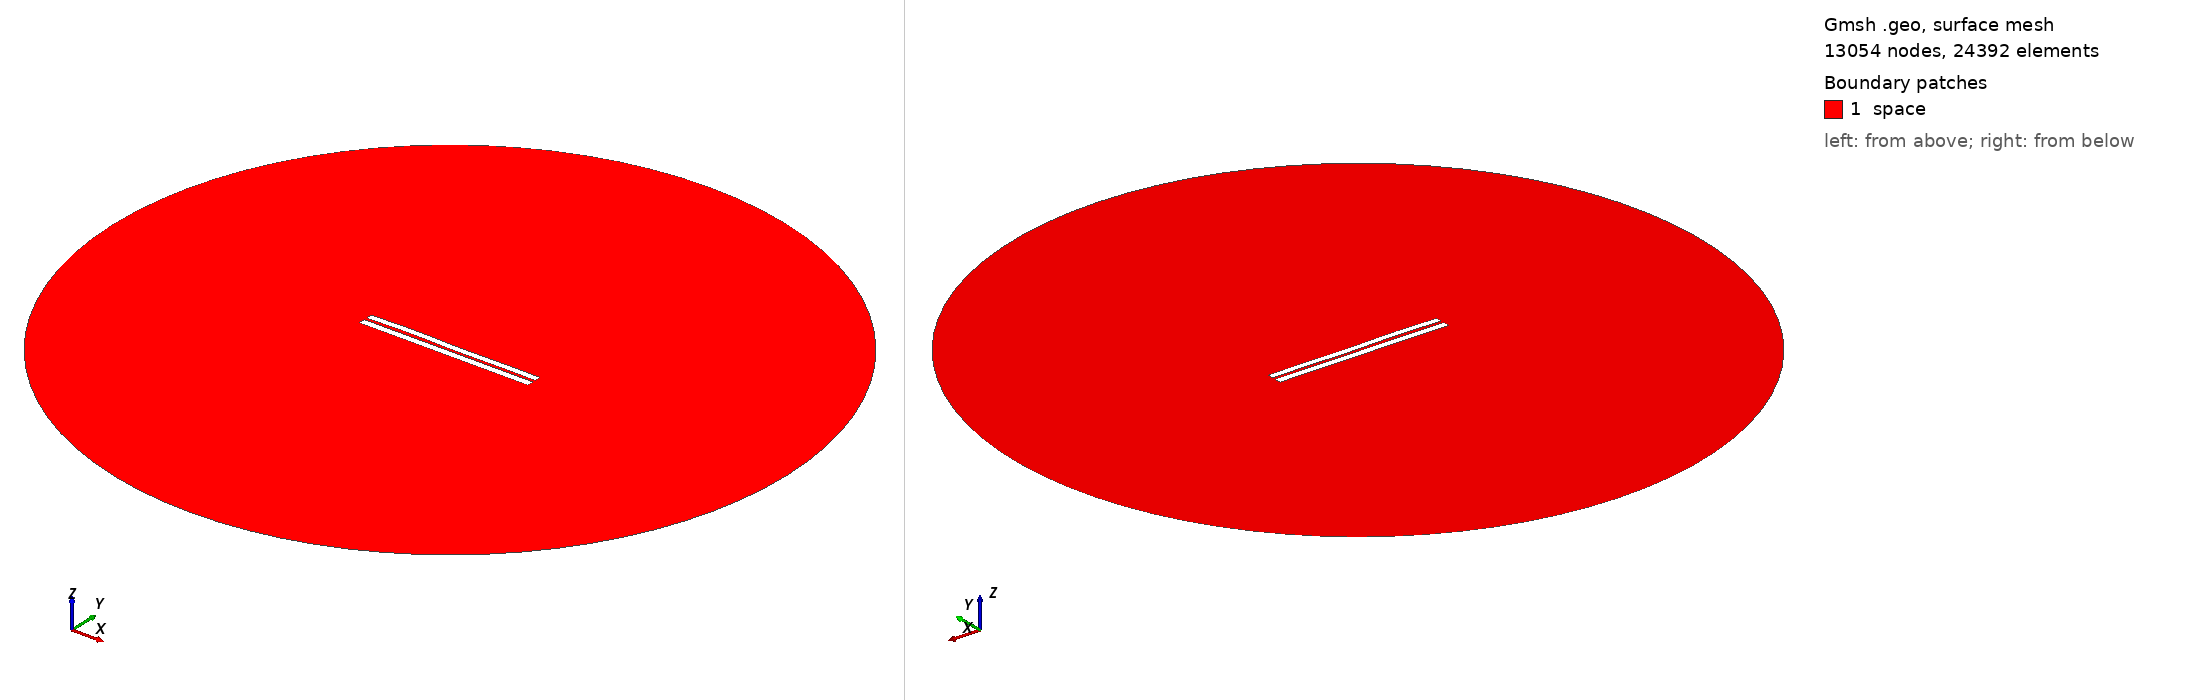

Gmsh geometry script, surface-meshed: 13054 nodes, 24392 surface elements. Boundary patches (legend numbers): 1 space. Left view from above one corner, right view from below the opposite corner. Legend entries are the model's physical surfaces. The drawing asked Gmsh for element sizes between 1% and 20% of the model's largest extent; the script's own settings can give other sizes.

=== 3475.geo (drawn) ===
//---------------------------------------
// Geometry kernel
//---------------------------------------

SetFactory("OpenCASCADE");



//---------------------------------------
// Parameters of the geometry
//---------------------------------------

// Overetch of the upper plate
overetch = 0.125;

// Distance between the plates
distance = 1.5;

// Discretization over the x axis (for the deformation)
nx = 50; 

// Length of the plate
L = 100 - overetch; 

// Number of modes
n = 4; 

// 1st mode coefficient
coeff(1) = 0.0;
beta(1) = 0.596864 * 3.1415926535 / L;

// 2nd mode coefficient
coeff(2) = 0.07499999999999998;
beta(2) = 1.49418 * 3.1415926535 / L;

// 3rd mode coefficient
coeff(3) = 0.15;
beta(3) = 2.50025 * 3.1415926535 / L;

// 4th mode coefficient
coeff(4) = 0.15;
beta(4) = 3.49999 * 3.1415926535 / L;



//---------------------------------------
// Upper plate (deformed rectangle)
//---------------------------------------

// Coordiantes of the upper plate
xmin = -50;
xmax = 50 - overetch;

// Height of the upper plate
yheight = 4 - 2 * overetch;

// Indexes of the points
UpperID[] = {};
LowerID[] = {};
LeftID[] = {};
RightID[] = {};

// Point index
p = 1;

// Horizontal edges
For i In {1:nx}
    x = xmin + (i-1)*(xmax - xmin)/(nx-1);

    y_bottom = distance / 2 + overetch;
    For j In {1:n}
        C = (Cosh(beta(j)*L) + Cos(beta(j)*L)) / (Sinh(beta(j)*L) + Sin(beta(j)*L));
        y_bottom  = y_bottom + coeff(j) * (Cosh(beta(j)*(x+50)) - Cos(beta(j)*(x+50)) - C * (Sinh(beta(j)*(x+50)) - Sin(beta(j)*(x+50))));
    EndFor

    y_top = y_bottom + yheight;

    Point(p) = {x, y_top, 0, 1.0};
    UpperID[i] = p;
    p = p + 1;

    Point(p) = {x, y_bottom, 0, 1.0};
    LowerID[i] = p;
    p = p + 1;
EndFor

// Create point lists
UpperPts[] = {}; LowerPts[] = {};
For i In {1:nx}
  UpperPts[] += {UpperID[i]};
  LowerPts[] += {LowerID[i]};
EndFor

// Build splines
Spline(1) = {UpperPts[]};
Spline(2) = {LowerPts[]};
Line(3) = {LowerPts[nx-1], UpperPts[nx-1]};
Line(4) = {LowerPts[0], UpperPts[0]};

// Build the plane surface
Curve Loop(1) = {2, 3, -1, -4};
Plane Surface(1) = {1};



//---------------------------------------
// Lower plate (rectangle)
//---------------------------------------

// Vertices
Point(1001) = {-50, -1, 0, 1.0};
Point(1002) = { 50, -1, 0, 1.0};
Point(1003) = { 50,  -5, 0, 1.0};
Point(1004) = {-50,  -5, 0, 1.0};

// Edges
Line(5) = {1001, 1002};
Line(6) = {1002, 1003};
Line(7) = {1003, 1004};
Line(8) = {1004, 1001};

// Plane surface
Line Loop(2) = {5, 6, 7, 8};
Plane Surface(2) = {2}; 



//---------------------------------------
// Outer (fictious) boundary
//---------------------------------------

// Points
Point(1005) = {0, 0, 0};       // Center
Point(1006) = {200, 0, 0};     // Start point
Point(1007) = {0, 200, 0};     // 90 degrees
Point(1008) = {-200, 0, 0};    // 180 degrees
Point(1009) = {0, -200, 0};    // 270 degrees

// Circle arcs (each needs start, center, end)
Circle(9) = {1006, 1005, 1007};
Circle(10) = {1007, 1005, 1008};
Circle(11) = {1008, 1005, 1009};
Circle(12) = {1009, 1005, 1006};

// Plane surface for the entire domain
Curve Loop(3) = {9, 10, 11, 12};
Surface(3) = {3};

// Subtract the plates from the whole domain to obtain the actual domain where we want to solve the equations
BooleanDifference{ Surface{3}; Delete; }{ Surface{1}; Surface{2}; Delete; }




//---------------------------------------
// Transfinite Lines/Curves
//---------------------------------------

// Set the number of points on the boundaries
r = 7;

// Plates
Transfinite Curve {1, 2} = 50*r Using Progression 1;
Transfinite Curve {3, 4} = 2*r Using Progression 1;
Transfinite Line {5, 7} = 50*r Using Progression 1;
Transfinite Line {6, 8} = 2*r Using Progression 1;

// Outer boundary
Transfinite Line {9, 10, 11, 12} = 20 Using Progression 1;



//---------------------------------------
// Physical groups
//---------------------------------------                

// Physical curves (boundaries)
Physical Line("force_segment", 10) = {2};
Physical Line("upper_plate", 11) = {1, 3, 4};
Physical Line("lower_plate", 12) = {5, 6, 7, 8};
Physical Line("boundary", 20) = {9, 10, 11, 12};

// Physical Surfaces
Physical Surface("space", 30) = {3};



//---------------------------------------
// 6. Generate the Mesh
//---------------------------------------

// 2D mesh generation
Mesh 2;
